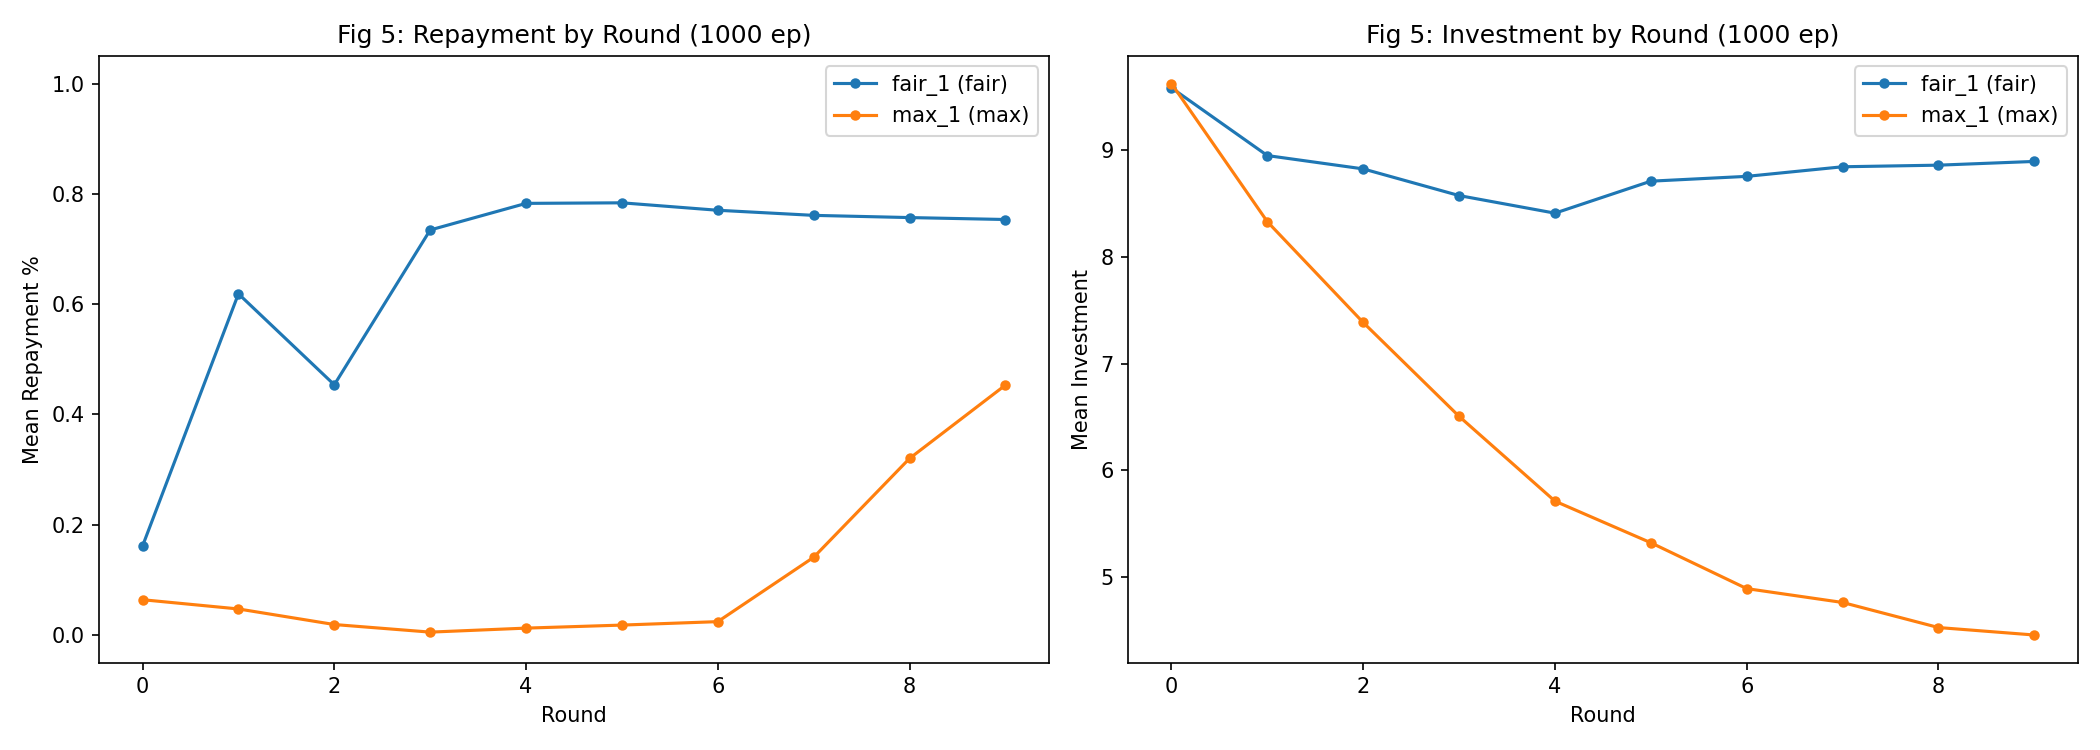

The table this chart was drawn from, first rows:
timestep, agent_name, agent_type, world_mode, observation_depth, investor_wealth, investment_desired, investment, investment_multiplied, repayment, repayment_pct, investor_reward, agent_reward, investor_cumulative, agent_cumulative, episode
0, fair_1, fair, 1, 4, 35.0, 5.0, 5.0, 15.0, 0.0, 0.0, -5.0, 15.0, -5.0, 15.0, 0
0, max_1, max, 1, 4, 25.0, 10.0, 10.0, 30.0, 0.0, 0.0, -10.0, 30.0, -15.0, 30.0, 0
1, fair_1, fair, 1, 4, 25.0, 0.0, 0.0, 0.0, 0.0, 1.0, 0.0, 0.0, -15.0, 15.0, 0
1, max_1, max, 1, 4, 20.0, 5.0, 5.0, 15.0, 0.0, 0.0, -5.0, 15.0, -20.0, 45.0, 0
2, fair_1, fair, 1, 4, 26.25, 5.0, 5.0, 15.0, 11.25, 0.75, 6.25, 3.75, -13.75, 18.75, 0
2, max_1, max, 1, 4, 26.25, 0.0, 0.0, 0.0, 0.0, 0.0, 0.0, 0.0, -13.75, 45.0, 0
3, fair_1, fair, 1, 4, 46.25, 10.0, 10.0, 30.0, 30.0, 1.0, 20.0, 0.0, 6.25, 18.75, 0
3, max_1, max, 1, 4, 41.25, 5.0, 5.0, 15.0, 0.0, 0.0, -5.0, 15.0, 1.25, 60.0, 0
4, fair_1, fair, 1, 4, 53.75, 10.0, 10.0, 30.0, 22.5, 0.75, 12.5, 7.5, 13.75, 26.25, 0
4, max_1, max, 1, 4, 48.75, 5.0, 5.0, 15.0, 0.0, 0.0, -5.0, 15.0, 8.75, 75.0, 0
5, fair_1, fair, 1, 4, 73.75, 20.0, 20.0, 60.0, 45.0, 0.75, 25.0, 15.0, 33.75, 41.25, 0
5, max_1, max, 1, 4, 68.75, 5.0, 5.0, 15.0, 0.0, 0.0, -5.0, 15.0, 28.75, 90.0, 0
6, fair_1, fair, 1, 4, 75.0, 5.0, 5.0, 15.0, 11.25, 0.75, 6.25, 3.75, 35.0, 45.0, 0
6, max_1, max, 1, 4, 75.0, 0.0, 0.0, 0.0, 0.0, 0.0, 0.0, 0.0, 35.0, 90.0, 0
7, fair_1, fair, 1, 4, 81.25, 5.0, 5.0, 15.0, 11.25, 0.75, 6.25, 3.75, 41.25, 48.75, 0
7, max_1, max, 1, 4, 81.25, 0.0, 0.0, 0.0, 0.0, 0.0, 0.0, 0.0, 41.25, 90.0, 0
8, fair_1, fair, 1, 4, 87.5, 5.0, 5.0, 15.0, 11.25, 0.75, 6.25, 3.75, 47.5, 52.5, 0
8, max_1, max, 1, 4, 87.5, 0.0, 0.0, 0.0, 0.0, 0.0, 0.0, 0.0, 47.5, 90.0, 0
9, fair_1, fair, 1, 4, 93.75, 5.0, 5.0, 15.0, 11.25, 0.75, 6.25, 3.75, 53.75, 56.25, 0
9, max_1, max, 1, 4, 88.75, 5.0, 5.0, 15.0, 0.0, 0.0, -5.0, 15.0, 48.75, 105.0, 0
0, fair_1, fair, 1, 4, 35.0, 5.0, 5.0, 15.0, 0.0, 0.0, -5.0, 15.0, -5.0, 15.0, 1
0, max_1, max, 1, 4, 30.0, 5.0, 5.0, 15.0, 0.0, 0.0, -5.0, 15.0, -10.0, 15.0, 1
1, fair_1, fair, 1, 4, 36.25, 5.0, 5.0, 15.0, 11.25, 0.75, 6.25, 3.75, -3.75, 18.75, 1
1, max_1, max, 1, 4, 31.25, 5.0, 5.0, 15.0, 0.0, 0.0, -5.0, 15.0, -8.75, 30.0, 1
2, fair_1, fair, 1, 4, 37.5, 5.0, 5.0, 15.0, 11.25, 0.75, 6.25, 3.75, -2.5, 22.5, 1
2, max_1, max, 1, 4, 22.5, 15.0, 15.0, 45.0, 0.0, 0.0, -15.0, 45.0, -17.5, 75.0, 1
3, fair_1, fair, 1, 4, 47.5, 20.0, 20.0, 60.0, 45.0, 0.75, 25.0, 15.0, 7.5, 37.5, 1
3, max_1, max, 1, 4, 47.5, 0.0, 0.0, 0.0, 0.0, 0.0, 0.0, 0.0, 7.5, 75.0, 1
4, fair_1, fair, 1, 4, 66.25, 15.0, 15.0, 45.0, 33.75, 0.75, 18.75, 11.25, 26.25, 48.75, 1
4, max_1, max, 1, 4, 56.25, 10.0, 10.0, 30.0, 0.0, 0.0, -10.0, 30.0, 16.25, 105.0, 1
5, fair_1, fair, 1, 4, 81.25, 20.0, 20.0, 60.0, 45.0, 0.75, 25.0, 15.0, 41.25, 63.75, 1
5, max_1, max, 1, 4, 71.25, 10.0, 10.0, 30.0, 0.0, 0.0, -10.0, 30.0, 31.25, 135.0, 1
6, fair_1, fair, 1, 4, 77.5, 5.0, 5.0, 15.0, 11.25, 0.75, 6.25, 3.75, 37.5, 67.5, 1
6, max_1, max, 1, 4, 62.5, 15.0, 15.0, 45.0, 0.0, 0.0, -15.0, 45.0, 22.5, 180.0, 1
7, fair_1, fair, 1, 4, 68.75, 5.0, 5.0, 15.0, 11.25, 0.75, 6.25, 3.75, 28.75, 71.25, 1
7, max_1, max, 1, 4, 68.75, 0.0, 0.0, 0.0, 0.0, 0.0, 0.0, 0.0, 28.75, 180.0, 1
8, fair_1, fair, 1, 4, 81.25, 10.0, 10.0, 30.0, 22.5, 0.75, 12.5, 7.5, 41.25, 78.75, 1
8, max_1, max, 1, 4, 81.25, 0.0, 0.0, 0.0, 0.0, 0.0, 0.0, 0.0, 41.25, 180.0, 1
9, fair_1, fair, 1, 4, 93.75, 10.0, 10.0, 30.0, 22.5, 0.75, 12.5, 7.5, 53.75, 86.25, 1
9, max_1, max, 1, 4, 83.75, 10.0, 10.0, 30.0, 0.0, 0.0, -10.0, 30.0, 43.75, 210.0, 1
0, fair_1, fair, 1, 4, 36.25, 15.0, 15.0, 45.0, 11.25, 0.25, -3.75, 33.75, -3.75, 33.75, 2
0, max_1, max, 1, 4, 36.25, 0.0, 0.0, 0.0, 0.0, 0.25, 0.0, 0.0, -3.75, 0.0, 2
1, fair_1, fair, 1, 4, 48.75, 10.0, 10.0, 30.0, 22.5, 0.75, 12.5, 7.5, 8.75, 41.25, 2
1, max_1, max, 1, 4, 38.75, 10.0, 10.0, 30.0, 0.0, 0.0, -10.0, 30.0, -1.25, 30.0, 2
2, fair_1, fair, 1, 4, 51.25, 10.0, 10.0, 30.0, 22.5, 0.75, 12.5, 7.5, 11.25, 48.75, 2
2, max_1, max, 1, 4, 31.25, 20.0, 20.0, 60.0, 0.0, 0.0, -20.0, 60.0, -8.75, 90.0, 2
3, fair_1, fair, 1, 4, 43.75, 10.0, 10.0, 30.0, 22.5, 0.75, 12.5, 7.5, 3.75, 56.25, 2
3, max_1, max, 1, 4, 38.75, 5.0, 5.0, 15.0, 0.0, 0.0, -5.0, 15.0, -1.25, 105.0, 2
4, fair_1, fair, 1, 4, 28.75, 10.0, 10.0, 30.0, 0.0, 0.0, -10.0, 30.0, -11.25, 86.25, 2
4, max_1, max, 1, 4, 28.75, 0.0, 0.0, 0.0, 0.0, 0.0, 0.0, 0.0, -11.25, 105.0, 2
5, fair_1, fair, 1, 4, 41.25, 10.0, 10.0, 30.0, 22.5, 0.75, 12.5, 7.5, 1.25, 93.75, 2
5, max_1, max, 1, 4, 36.25, 5.0, 5.0, 15.0, 0.0, 0.0, -5.0, 15.0, -3.75, 120.0, 2
6, fair_1, fair, 1, 4, 48.75, 10.0, 10.0, 30.0, 22.5, 0.75, 12.5, 7.5, 8.75, 101.2, 2
6, max_1, max, 1, 4, 48.75, 0.0, 0.0, 0.0, 0.0, 0.0, 0.0, 0.0, 8.75, 120.0, 2
7, fair_1, fair, 1, 4, 67.5, 15.0, 15.0, 45.0, 33.75, 0.75, 18.75, 11.25, 27.5, 112.5, 2
7, max_1, max, 1, 4, 47.5, 20.0, 20.0, 60.0, 0.0, 0.0, -20.0, 60.0, 7.5, 180.0, 2
8, fair_1, fair, 1, 4, 60.0, 10.0, 10.0, 30.0, 22.5, 0.75, 12.5, 7.5, 20.0, 120.0, 2
8, max_1, max, 1, 4, 45.0, 15.0, 15.0, 45.0, 0.0, 0.0, -15.0, 45.0, 5.0, 225.0, 2
9, fair_1, fair, 1, 4, 57.5, 10.0, 10.0, 30.0, 22.5, 0.75, 12.5, 7.5, 17.5, 127.5, 2
9, max_1, max, 1, 4, 52.5, 5.0, 5.0, 15.0, 0.0, 0.0, -5.0, 15.0, 12.5, 240.0, 2
... 19,940 more rows
